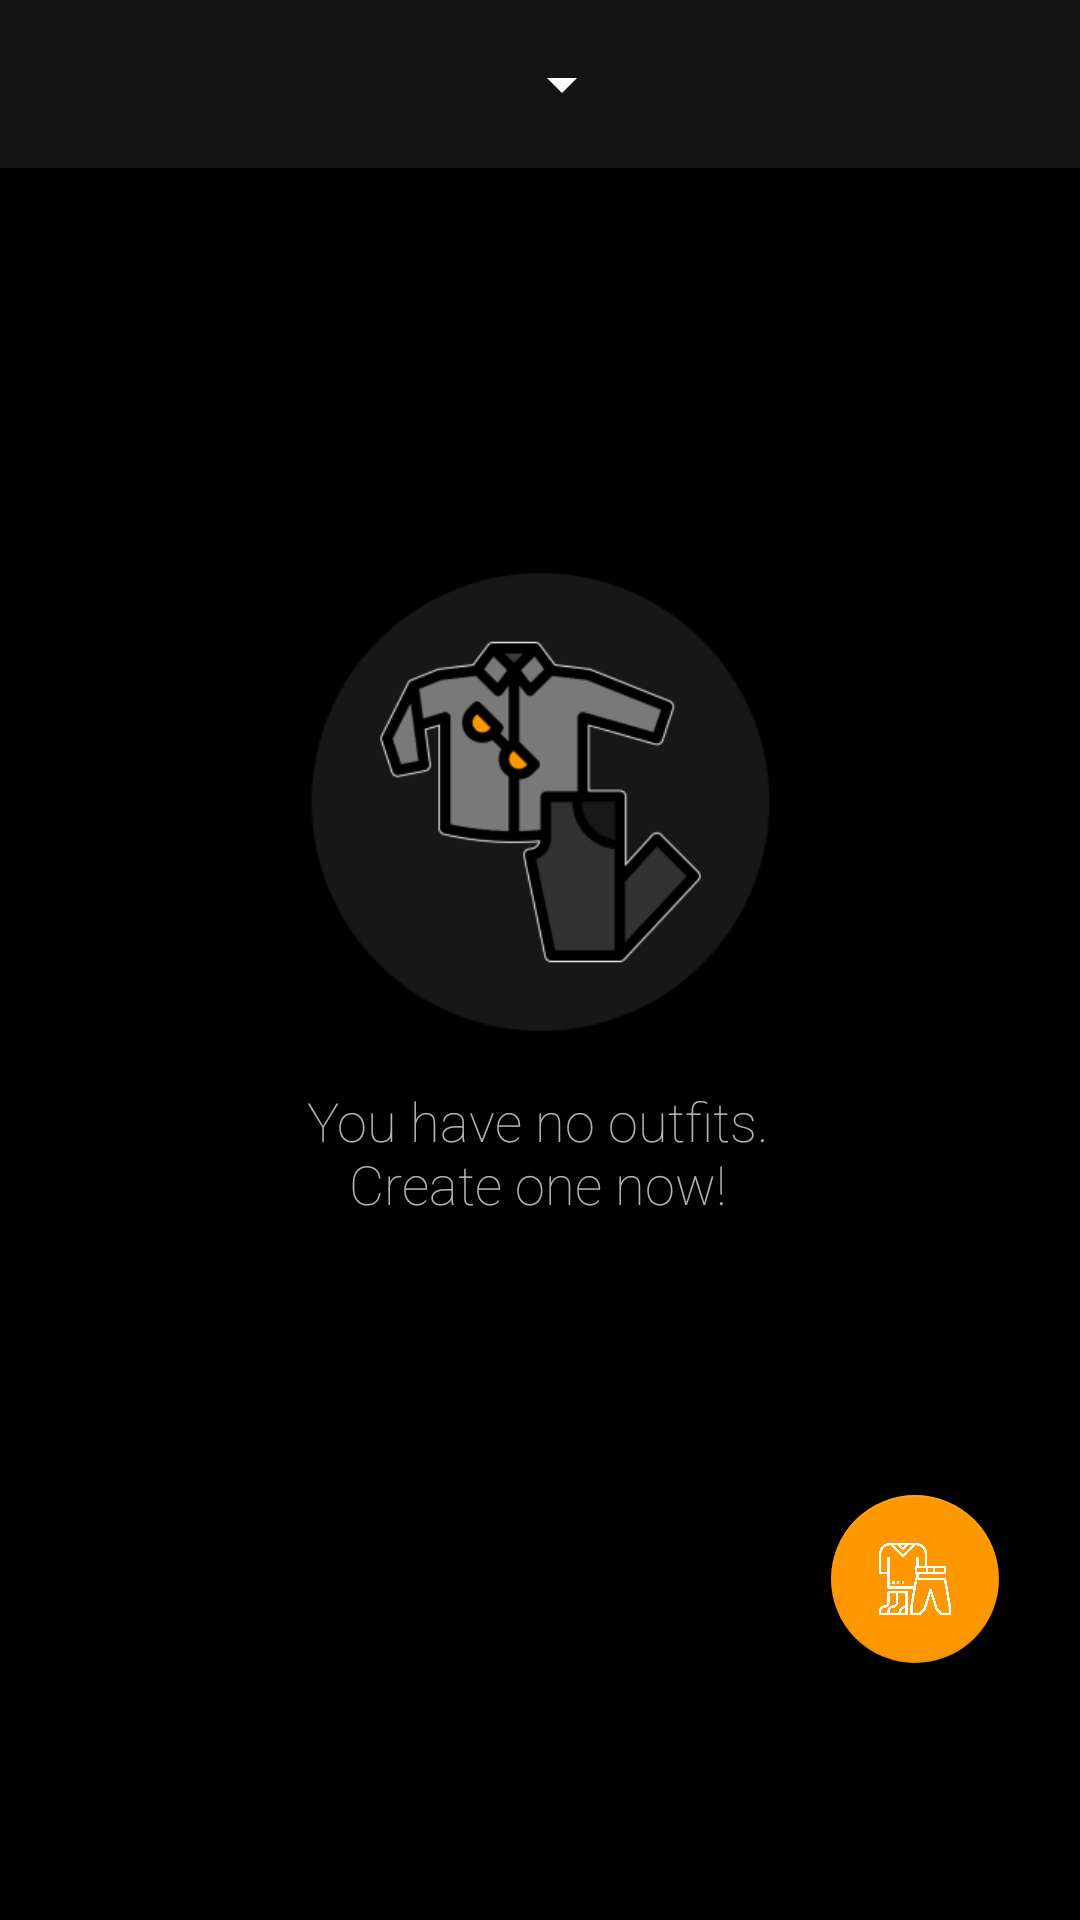

Here is an Android app screen rendered from its layout file. Give the layout XML and the strings, colors and styles it references.
<!-- AndroidManifest.xml: application theme AppTheme -->
<!-- res/layout/fragment_outfit.xml -->
<?xml version="1.0" encoding="utf-8"?>
<FrameLayout xmlns:android="http://schemas.android.com/apk/res/android"
    xmlns:app="http://schemas.android.com/apk/res-auto"
    xmlns:tools="http://schemas.android.com/tools"
    android:layout_width="match_parent"
    android:layout_height="match_parent"
    android:background="#000000"
    tools:context=".HomeFragment">

    <androidx.recyclerview.widget.RecyclerView
        android:id="@+id/spezzaossa4"
        android:layout_width="match_parent"
        android:layout_height="match_parent"
        android:layout_marginTop="56dp"
        android:layout_marginBottom="56dp" />

    <androidx.appcompat.widget.Toolbar
        android:id="@+id/toolbar"
        android:layout_width="match_parent"
        android:layout_height="?attr/actionBarSize"
        android:background="#141414"
        android:theme="@style/ThemeOverlay.AppCompat.ActionBar"
        app:titleTextColor="@android:color/white">

        <LinearLayout
            android:layout_width="match_parent"
            android:layout_height="match_parent"
            android:gravity="fill"
            android:orientation="horizontal">

            <androidx.constraintlayout.widget.ConstraintLayout
                android:layout_width="match_parent"
                android:layout_height="match_parent">

                <Spinner
                    android:id="@+id/spinner_nav"
                    android:layout_width="wrap_content"
                    android:layout_height="wrap_content"
                    android:layout_marginTop="16dp"
                    android:clickable="true"
                    android:gravity="center|center_horizontal"
                    app:layout_constraintEnd_toEndOf="parent"
                    app:layout_constraintHorizontal_bias="0.498"
                    app:layout_constraintStart_toStartOf="parent"
                    app:layout_constraintTop_toTopOf="parent" />

                <Button
                    android:id="@+id/gridbutton1"
                    android:layout_width="22dp"
                    android:layout_height="23dp"
                    android:background="@drawable/ic_gridview"
                    android:clickable="true"
                    android:focusable="auto"
                    android:visibility="gone"
                    app:layout_constraintBottom_toBottomOf="parent"
                    app:layout_constraintEnd_toEndOf="parent"
                    app:layout_constraintHorizontal_bias="0.957"
                    app:layout_constraintStart_toStartOf="parent"
                    app:layout_constraintTop_toTopOf="parent"
                    app:layout_constraintVertical_bias="0.515" />
            </androidx.constraintlayout.widget.ConstraintLayout>


        </LinearLayout>


    </androidx.appcompat.widget.Toolbar>

    <androidx.constraintlayout.widget.ConstraintLayout
        android:layout_width="match_parent"
        android:layout_height="match_parent"
        android:clickable="false">

        <com.google.android.material.floatingactionbutton.FloatingActionButton
            android:id="@+id/floating_action_button"
            android:layout_width="wrap_content"
            android:layout_height="wrap_content"
            android:layout_gravity="bottom|right"
            android:layout_margin="16dp"
            android:tint="#FFFFFF"
            app:backgroundTint="@color/buttontrue"
            app:layout_constraintBottom_toBottomOf="parent"
            app:layout_constraintEnd_toEndOf="parent"
            app:layout_constraintHorizontal_bias="0.96"
            app:layout_constraintStart_toStartOf="parent"
            app:layout_constraintTop_toTopOf="parent"
            app:layout_constraintVertical_bias="0.874"
            app:rippleColor="#FFFFFF"
            app:srcCompat="@drawable/ic_outfit" />

        <ImageView
            android:id="@+id/imageViewoutfitvuoto"
            android:layout_width="227dp"
            android:layout_height="214dp"
            android:src="@drawable/ic_outfit_empty"
            android:visibility="visible"
            app:layout_constraintBottom_toBottomOf="parent"
            app:layout_constraintEnd_toEndOf="parent"
            app:layout_constraintStart_toStartOf="parent"
            app:layout_constraintTop_toTopOf="parent"
            app:layout_constraintVertical_bias="0.376" />

        <TextView
            android:id="@+id/textViewoutfitvuoto"
            android:layout_width="193dp"
            android:layout_height="62dp"
            android:fontFamily="sans-serif-thin"
            android:gravity="center"
            android:text="@string/Outfitvuoti"
            android:textSize="18sp"
            android:visibility="visible"
            app:layout_constraintBottom_toBottomOf="parent"
            app:layout_constraintEnd_toEndOf="parent"
            app:layout_constraintHorizontal_bias="0.496"
            app:layout_constraintStart_toStartOf="parent"
            app:layout_constraintTop_toTopOf="parent"
            app:layout_constraintVertical_bias="0.611" />

    </androidx.constraintlayout.widget.ConstraintLayout>


</FrameLayout>
<!-- resources referenced by this layout -->
<resources>
  <color name="buttontrue">#FF9800</color>
  <!-- drawable ic_gridview: png bitmap (drawable-v24, 9776 bytes) -->
  <!-- drawable ic_outfit: png bitmap (drawable, 11727 bytes) -->
  <!-- drawable ic_outfit_empty: png bitmap (drawable, 20533 bytes) -->
  <string name="Outfitvuoti">You have no outfits. Create one now!</string>
  <style name="AppTheme" parent="Theme.AppCompat.NoActionBar">
          
          <item name="colorPrimary">@color/colorPrimary</item>
          <item name="colorPrimaryDark">@color/DarkGray</item>
          <item name="colorAccent">@color/colorAccent</item>
          <item name="android:timePickerDialogTheme" tools:targetApi="lollipop">@style/TimePickerTheme</item>
      </style>
  <color name="colorPrimary">#FF9800</color>
  <color name="DarkGray">#141414</color>
  <color name="colorAccent">#FF9800</color>
  <style name="TimePickerTheme" parent="Theme.AppCompat.Dialog">
          <item name="colorAccent">@color/buttontrue</item>
          <item name="android:background">@color/timepicker</item>
          <item name="android:layout_width">wrap_content</item>
          <item name="android:layout_height">wrap_content</item>
      </style>
  <color name="timepicker">#555555</color>
</resources>
